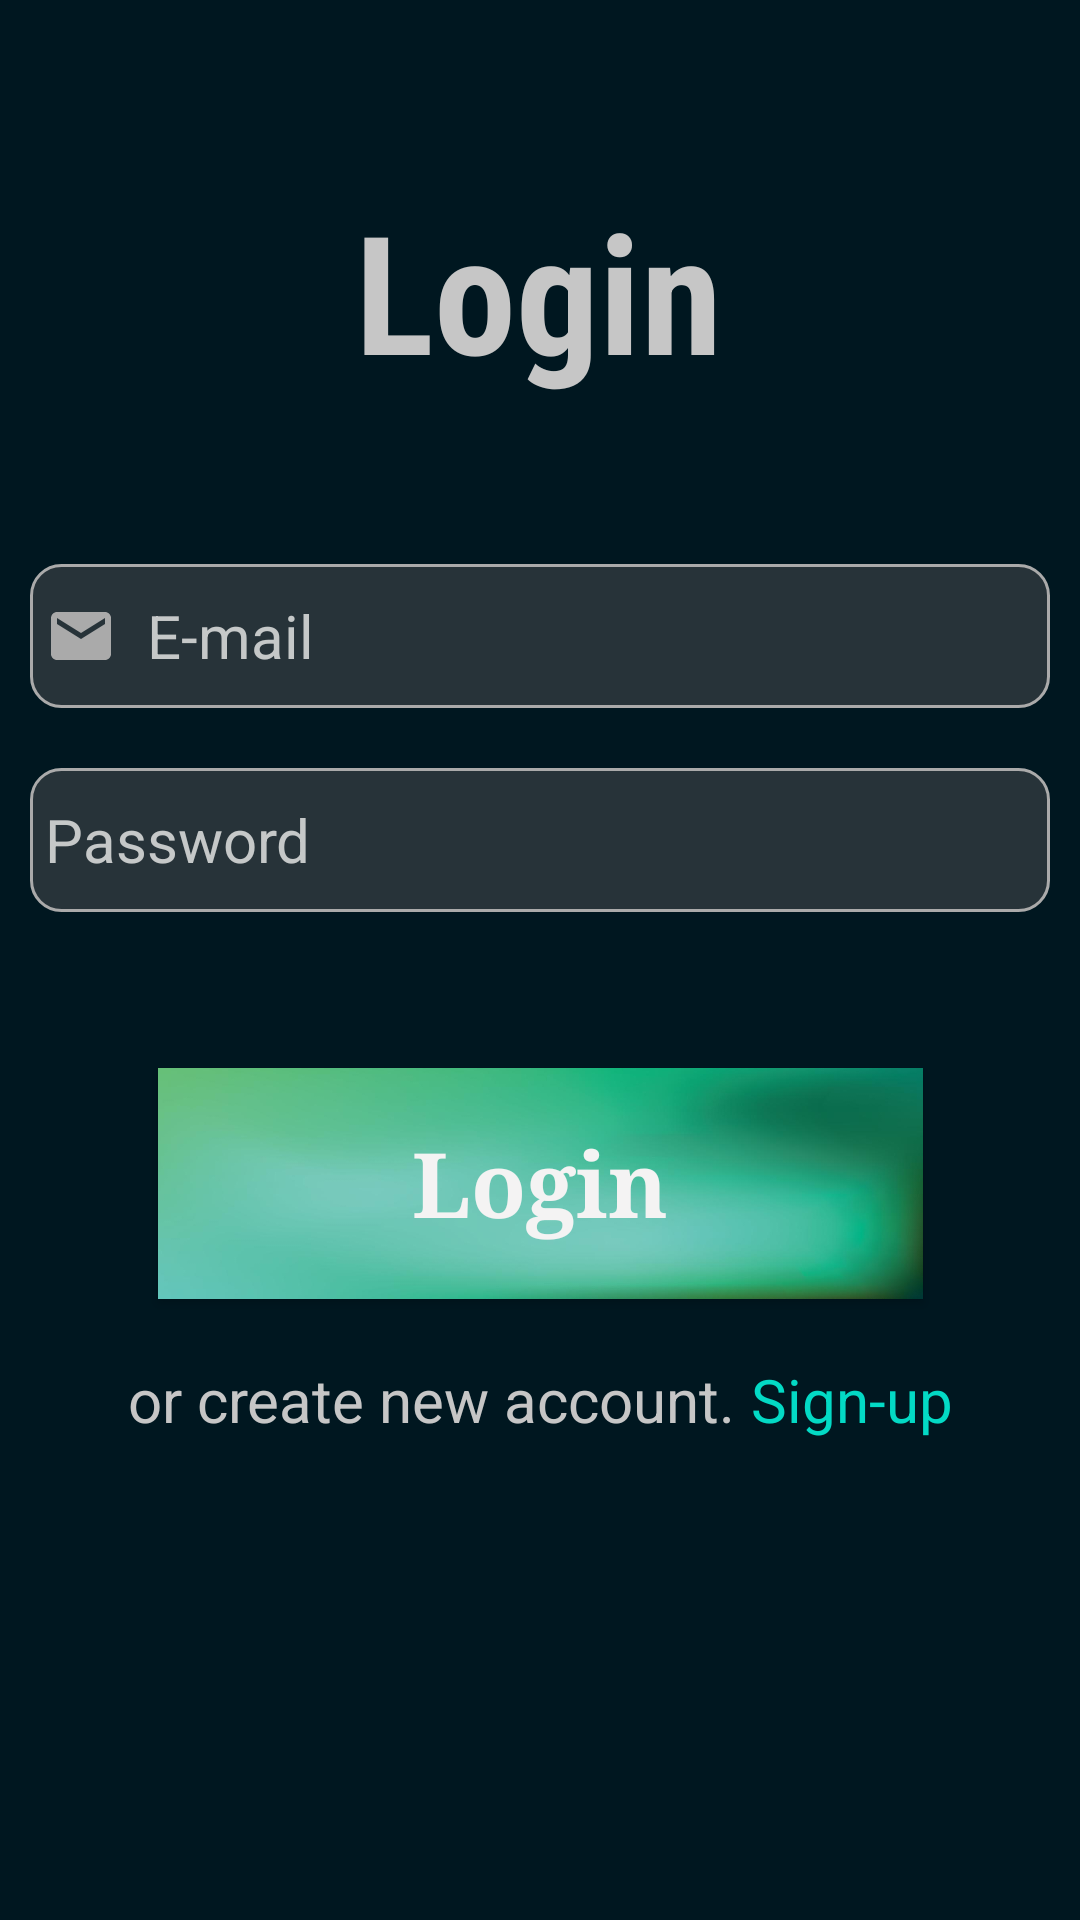

This screen was rendered from an Android layout file. Write that file and the resources it references.
<!-- AndroidManifest.xml: application theme AppTheme -->
<!-- res/layout/activity_main.xml -->
<?xml version="1.0" encoding="utf-8"?>
<androidx.constraintlayout.widget.ConstraintLayout xmlns:android="http://schemas.android.com/apk/res/android"
    xmlns:app="http://schemas.android.com/apk/res-auto"
    xmlns:tools="http://schemas.android.com/tools"
    android:layout_width="match_parent"
    android:layout_height="match_parent"
    android:background="@color/bluegray"
    android:requiresFadingEdge="horizontal|vertical"
    tools:context=".MainActivity">

    <TextView
        android:id="@+id/login"
        android:layout_width="wrap_content"
        android:layout_height="wrap_content"
        android:layout_marginTop="60dp"
        android:fontFamily="sans-serif-condensed"
        android:text="Login"
        android:textColor="#C6C6C6"
        android:textSize="55sp"
        android:textStyle="bold"
        app:layout_constraintEnd_toEndOf="parent"
        app:layout_constraintHorizontal_bias="0.498"
        app:layout_constraintStart_toStartOf="parent"
        app:layout_constraintTop_toTopOf="parent" />

    <LinearLayout
        android:id="@+id/linearLayout"
        android:layout_width="0dp"
        android:layout_height="wrap_content"
        android:layout_marginLeft="10dp"
        android:layout_marginRight="10dp"
        android:orientation="vertical"
        app:layout_constraintBottom_toBottomOf="@+id/progressBar2"
        app:layout_constraintEnd_toEndOf="parent"
        app:layout_constraintHorizontal_bias="0.333"
        app:layout_constraintStart_toStartOf="parent"
        app:layout_constraintTop_toBottomOf="@+id/login"
        app:layout_constraintVertical_bias="0.162">

        <EditText
            android:id="@+id/name2"
            android:layout_width="match_parent"
            android:layout_height="48dp"
            android:layout_marginBottom="10dp"
            android:background="@drawable/custom"
            android:drawableStart="@drawable/email"
            android:drawablePadding="10dp"
            android:ems="10"
            android:hint="E-mail "
            android:inputType="textPersonName"
            android:paddingLeft="5dp"
            android:textColor="#D8D5D5"
            android:textColorHint="#C5C8C8"
            android:textSize="20sp" />

        <EditText
            android:id="@+id/password"
            android:layout_width="match_parent"
            android:layout_height="48dp"
            android:layout_marginTop="10dp"
            android:background="@drawable/custom"
            android:drawableStart="@drawable/lock"
            android:drawablePadding="10dp"
            android:ems="10"
            android:hint="Password"
            android:inputType="textPassword"
            android:paddingLeft="5dp"
            android:textColor="#D8D5D5"
            android:textColorHint="#C5C8C8"
            android:textSize="20sp" />

    </LinearLayout>

    <Button
        android:id="@+id/button2"
        android:layout_width="255dp"
        android:layout_height="77dp"
        android:layout_marginTop="52dp"
        android:background="@drawable/green"
        android:fadingEdge="horizontal|vertical"
        android:orientation="horizontal"
        android:text="Login"
        android:textAllCaps="false"
        android:textColor="#F4F3F3"
        android:textSize="30sp"
        android:textStyle="bold"
        android:typeface="serif"
        app:layout_constraintEnd_toEndOf="parent"
        app:layout_constraintStart_toStartOf="parent"
        app:layout_constraintTop_toBottomOf="@+id/linearLayout" />

    <LinearLayout
        android:id="@+id/linearLayout6"
        android:layout_width="wrap_content"
        android:layout_height="wrap_content"
        android:orientation="horizontal"
        android:paddingTop="20dp"
        app:layout_constraintEnd_toEndOf="parent"
        app:layout_constraintStart_toStartOf="parent"
        app:layout_constraintTop_toBottomOf="@+id/button2">

        <TextView
            android:id="@+id/textView3"
            android:layout_width="wrap_content"
            android:layout_height="wrap_content"
            android:layout_marginRight="5dp"
            android:text="or create new account."
            android:textColor="#C6C6C6"
            android:textSize="20sp" />

        <TextView
            android:id="@+id/textView"
            android:layout_width="wrap_content"
            android:layout_height="wrap_content"
            android:text="Sign-up"
            android:textAlignment="center"
            android:textColor="@color/colorAccent"
            android:textColorHighlight="#EF6C00"
            android:textSize="20sp" />
    </LinearLayout>

    <ProgressBar
        android:id="@+id/progressBar2"
        style="?android:attr/progressBarStyle"
        android:layout_width="53dp"
        android:layout_height="56dp"
        android:layout_marginTop="50dp"
        android:visibility="invisible"
        app:layout_constraintBottom_toBottomOf="parent"
        app:layout_constraintEnd_toEndOf="parent"
        app:layout_constraintStart_toStartOf="parent"
        app:layout_constraintTop_toBottomOf="@+id/linearLayout6"
        app:layout_constraintVertical_bias="0.0" />

</androidx.constraintlayout.widget.ConstraintLayout>
<!-- resources referenced by this layout -->
<resources>
  <color name="bluegray">#001720</color>
  <color name="colorAccent">#03DAC5</color>
  <!-- drawable custom (drawable) -->
  <?xml version="1.0" encoding="utf-8"?>
  <selector xmlns:android="http://schemas.android.com/apk/res/android">
      <item android:state_enabled="true" android:state_focused="true">
          <shape android:shape="rectangle">
              <solid android:color="@color/lightbluegray"></solid>
              <corners android:radius = "10dp"></corners>
              <stroke android:color = "@color/colorAccent" android:width="1dp"/>
          </shape>
      </item>
  
      <item android:state_enabled="true" android:state_focused="false">
          <shape android:shape="rectangle">
              <solid android:color="@color/lightbluegray"></solid>
              <corners android:radius = "10dp"></corners>
              <stroke android:color = "@android:color/darker_gray" android:width="1dp"/>
          </shape>
  
  
  
  
      </item>
  
  </selector>
  <!-- drawable email (drawable) -->
  <?xml version="1.0" encoding="utf-8"?>
  <selector xmlns:android="http://schemas.android.com/apk/res/android">
      <item android:state_focused="true" android:drawable="@drawable/ic_baseline_email_24focussed"/>
  
      <item android:state_focused="false" android:drawable="@drawable/ic_baseline_email_24"/>
  
  
  </selector>
  <!-- drawable green: jpg bitmap (drawable-v24, 14665 bytes) -->
  <!-- drawable lock (drawable) -->
  <?xml version="1.0" encoding="utf-8"?>
  <selector xmlns:android="http://schemas.android.com/apk/res/android">
      <item android:state_focused="true" android:drawable="@drawable/ic_baseline_lock_24foccused"/>
      <item android:state_focused="false" android:drawable="@drawable/ic_baseline_lock_24"/>
  
  </selector>
  <style name="AppTheme" parent="Theme.AppCompat.Light.NoActionBar">
          
          <item name="colorPrimary">@color/bluegray</item>
          <item name="colorPrimaryDark">@color/colorPrimaryDark</item>
          <item name="colorAccent">@color/colorAccent</item>
          <item name="actionOverflowButtonStyle"> @style/Iconoverflow</item>
  
      </style>
  <color name="lightbluegray">#273339</color>
  <!-- drawable ic_baseline_email_24focussed (drawable-v24) -->
  <vector xmlns:android="http://schemas.android.com/apk/res/android"
      android:width="24dp"
      android:height="24dp"
      android:viewportWidth="24"
      android:viewportHeight="24"
      >
  
    <path
        android:fillColor="@color/colorAccent"
        android:pathData="M20,4L4,4c-1.1,0 -1.99,0.9 -1.99,2L2,18c0,1.1 0.9,2 2,2h16c1.1,0 2,-0.9 2,-2L22,6c0,-1.1 -0.9,-2 -2,-2zM20,8l-8,5 -8,-5L4,6l8,5 8,-5v2z"/>
  </vector>
  <!-- drawable ic_baseline_email_24 (drawable) -->
  <vector xmlns:android="http://schemas.android.com/apk/res/android"
      android:width="24dp"
      android:height="24dp"
      android:viewportWidth="24"
      android:viewportHeight="24"
      >
  
    <path
        android:fillColor="@android:color/darker_gray"
        android:pathData="M20,4L4,4c-1.1,0 -1.99,0.9 -1.99,2L2,18c0,1.1 0.9,2 2,2h16c1.1,0 2,-0.9 2,-2L22,6c0,-1.1 -0.9,-2 -2,-2zM20,8l-8,5 -8,-5L4,6l8,5 8,-5v2z"/>
  </vector>
  <color name="colorPrimaryDark">#3700B3</color>
  <style name="Iconoverflow" parent="Widget.AppCompat.ActionButton.Overflow">
          <item name="android:tint">@android:color/darker_gray</item>
      </style>
</resources>
